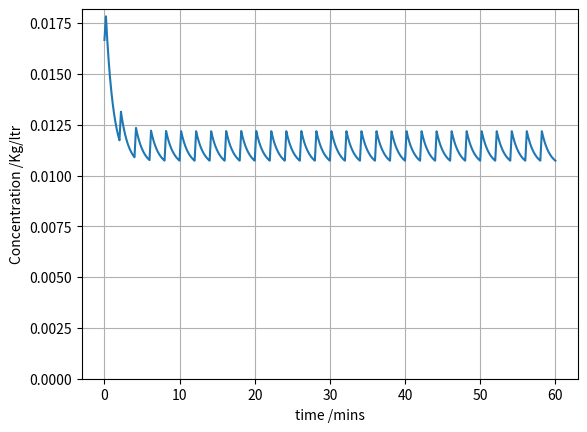
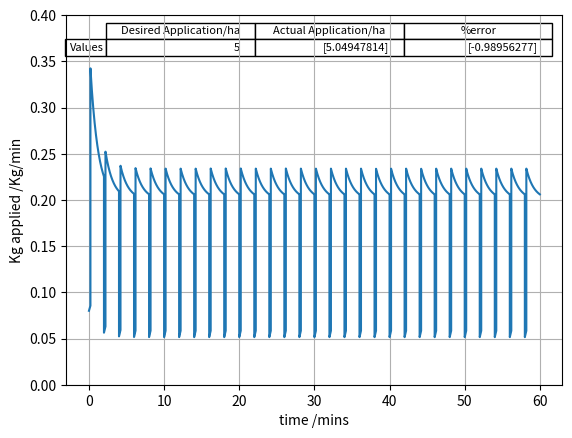

These charts were generated, in order, by the following Python code:
# -*- coding: utf-8 -*-
"""
Created on Wed Apr  9 12:04:34 2025

@author: thoma
"""

import numpy as np
import matplotlib.pyplot as plt
import pandas as pd
import math
import array as arr
from scipy import signal

#########INPUTS#########
Tractor_Speed=6 #Tractor Speed in Kph
Row_Spacing=2 #Aveage spacing between rows /m
No_Faces=4 # Number of faces sprayed (so a 2 tunnel lipco=4 faces)
Desired_kgperha=5 #Desired application rate kg.ha
Desired_lperha=600 #Desired liquid discharge rate l/ha
Qin=50 #Maximum Flow rate of the clean water into the tank when solenoid is open
Tv=20 #tank size /l
R=0.2# Recycling rate /Ratio 0->1 (Overwritten by recycling vector if left uncommented)
Rini=0.5 #Recycling initial guess /Ratio 0->1




###############Standard spray session calcs from lipco manual###################
rowsperha=100/Row_Spacing # Calcualte number of rows per hectare
Qn=(Tractor_Speed*Row_Spacing*Desired_lperha*(No_Faces/2))/600 #Flow out of the nozzles /lpm
lengthha=rowsperha*100*2/No_Faces #Length of travel of the tractor /m
timeperha=lengthha/(1000*(Tractor_Speed/60**2))/60 #time spent per hectare /min

#############Mixer specific initial condition calcs####################
Kgr=Desired_kgperha/timeperha #Desired rate of application

Kgini=(1/(1-Rini))*Tv*Kgr/Qn# Initial Kg in tank /kg calculated from initial guess of recycling rate

###################Create time vector####################################
endt=60 #Length of time vecotr in mins
st=0.001 #time step /min
t=np.arange(0, endt, st) #Creating a time vector length endt with time step st
#######################Initialising vectors################################

l=len(t)+1
Qwl=[0] * l;
Kglive=[0] * l;
Kgfout=[0] * l;
Conc=[0] * l;
KgfR=[0] * l;
Kgadded=[0] * l;
Kgideal=[0] * l;
Kgfrapp=[0] * l;
Tl=[0] * l;
Solop=[0] * l;
Kgapp=[0]

#######################Creation of a recycling vector################################
# Creation of a recycling vector rather than a contant value (comment it out and it will just use the value above but make sure to clear variables first)
# Vecotor is a simple suqare wave with min and max values based on the values below, the frequency is based on makeing the number of turns a tractor would 
MaxR=0.8 #maximum value of recycling
MinR=0.2#minimum value of recycling

no_rows=100/Row_Spacing
rowspermin=timeperha/no_rows
R=signal.square(2*np.pi*t*rowspermin,duty=0.1) #make a square wave 
R[R>0] = MaxR
R[R<0] = MinR
# R=(((signal.square(t,duty=0.25)+1)/2)+0.1)*0.7
R=np.concatenate((R, np.array([MinR])))
###################set initial values###################################

#set initial values of kglive (number of kilos in tank) and Conc (concentration of tank)
Kglive[0]=Kgini
Conc[0]=Kgini/Tv
Tl[0]=Tv

##################################Simulation Loop###########################
ii=1

#loop over the time vector t using index ii (ii is manually iterated because im bad at python #MATLABFORLIFE)
# nomenclature, Kgf___ kg rate so kg/min, kg___ just kg left in system so kg 

for x in t:
    
    
    Kgfout[ii]=Conc[ii-1]*Qn #Calculate the number of kg of treatment leaving the nozzles per min
    
    KgfR[ii]=Kgfout[ii]*R[ii] #Calculate the number of kg of treatment being recycled per min
    
    Kgfrapp[ii]=Kgfout[ii]-KgfR[ii] #Calculate the number of kg being actually applied (what we care about) in kg/min
    

    Kglive[ii]=Kglive[ii-1]+Kgr*st-Kgfrapp[ii]*st  #Update the remaining kg in the tank
    # Kg in tank = previous value of kg in tank + kg applied with contatnt dosing rate (Kgr) - kg actually applied to leaves (all converted to kg only by multiplying by time step st)
    
    Kgapp=Kgapp+Kgfrapp[ii]*st #update the total number of kg applied (as i CBA to to an integration after the fact)
    
    Conc[ii]=Kglive[ii]/Tv #update live tank concentration
            
    ii=ii+1
    
##############################Soelnoid Behaviour loop###############################
#Soelnoid Behaviour loop, can be used to check the behaviour of 100% recycling behaviour when booms are off
ii=1   

for x in t:    
    
    Tl[ii]=Tl[ii-1]-st*Qn*(1-R[ii]) #Calculate live tank weight
        
    if Tl[ii]<20: #Loop which opens the solenoid if the tank weight is below the target weight (20)
        Solop[ii]=1 # Vector of on off state for solenoid into tank 
        Tl[ii]=Tl[ii]+Qin*st
    
    ii=ii+1

###########################Accuracy of application calcs######################
HaCovered=endt/timeperha # Calculate the number of hectares actually covered over whole session
Actualkgperha=Kgapp/HaCovered # Calculate the true kg/ha number applied in reality
Perc_error=100*(1-Actualkgperha/Desired_kgperha) #Percentage error of desired vs actual application rate 


#plot some shit    
plt.figure(1)
plt.plot(t[1:len(t)],Conc[1:len(t)])
plt.xlabel('time /mins')
plt.ylabel('Concentration /Kg/ltr')
plt.gca().set_ylim(bottom=0)

plt.grid(1)
plt.figure(2)#
plt.plot(t[1:len(t)],Kgfrapp[1:len(t)])
plt.grid(1)
plt.xlabel('time /mins')
plt.ylabel('Kg applied /Kg/min')
plt.ylim((0, 0.4))
# plt.gca().set_ylim(bottom=0)

#################Put table in plot#######################
data = [[Desired_kgperha, Actualkgperha, Perc_error]]

col_labels = ['Desired Application/ha', 'Actual Application/ha', '%error']
row_labels = ['Values']
table_vals = [[Desired_kgperha, Actualkgperha, Perc_error]]
#plotting
my_table = plt.table(cellText=table_vals,
                     rowLabels=row_labels,
                     colWidths=[0.3] * 3,
                     colLabels=col_labels,
                     loc='upper right')
########################################

# plt.figure(3)
# plt.plot(t[1:len(t)],R[1:len(t)])
# plt.xlim((0,1))

    
    
    